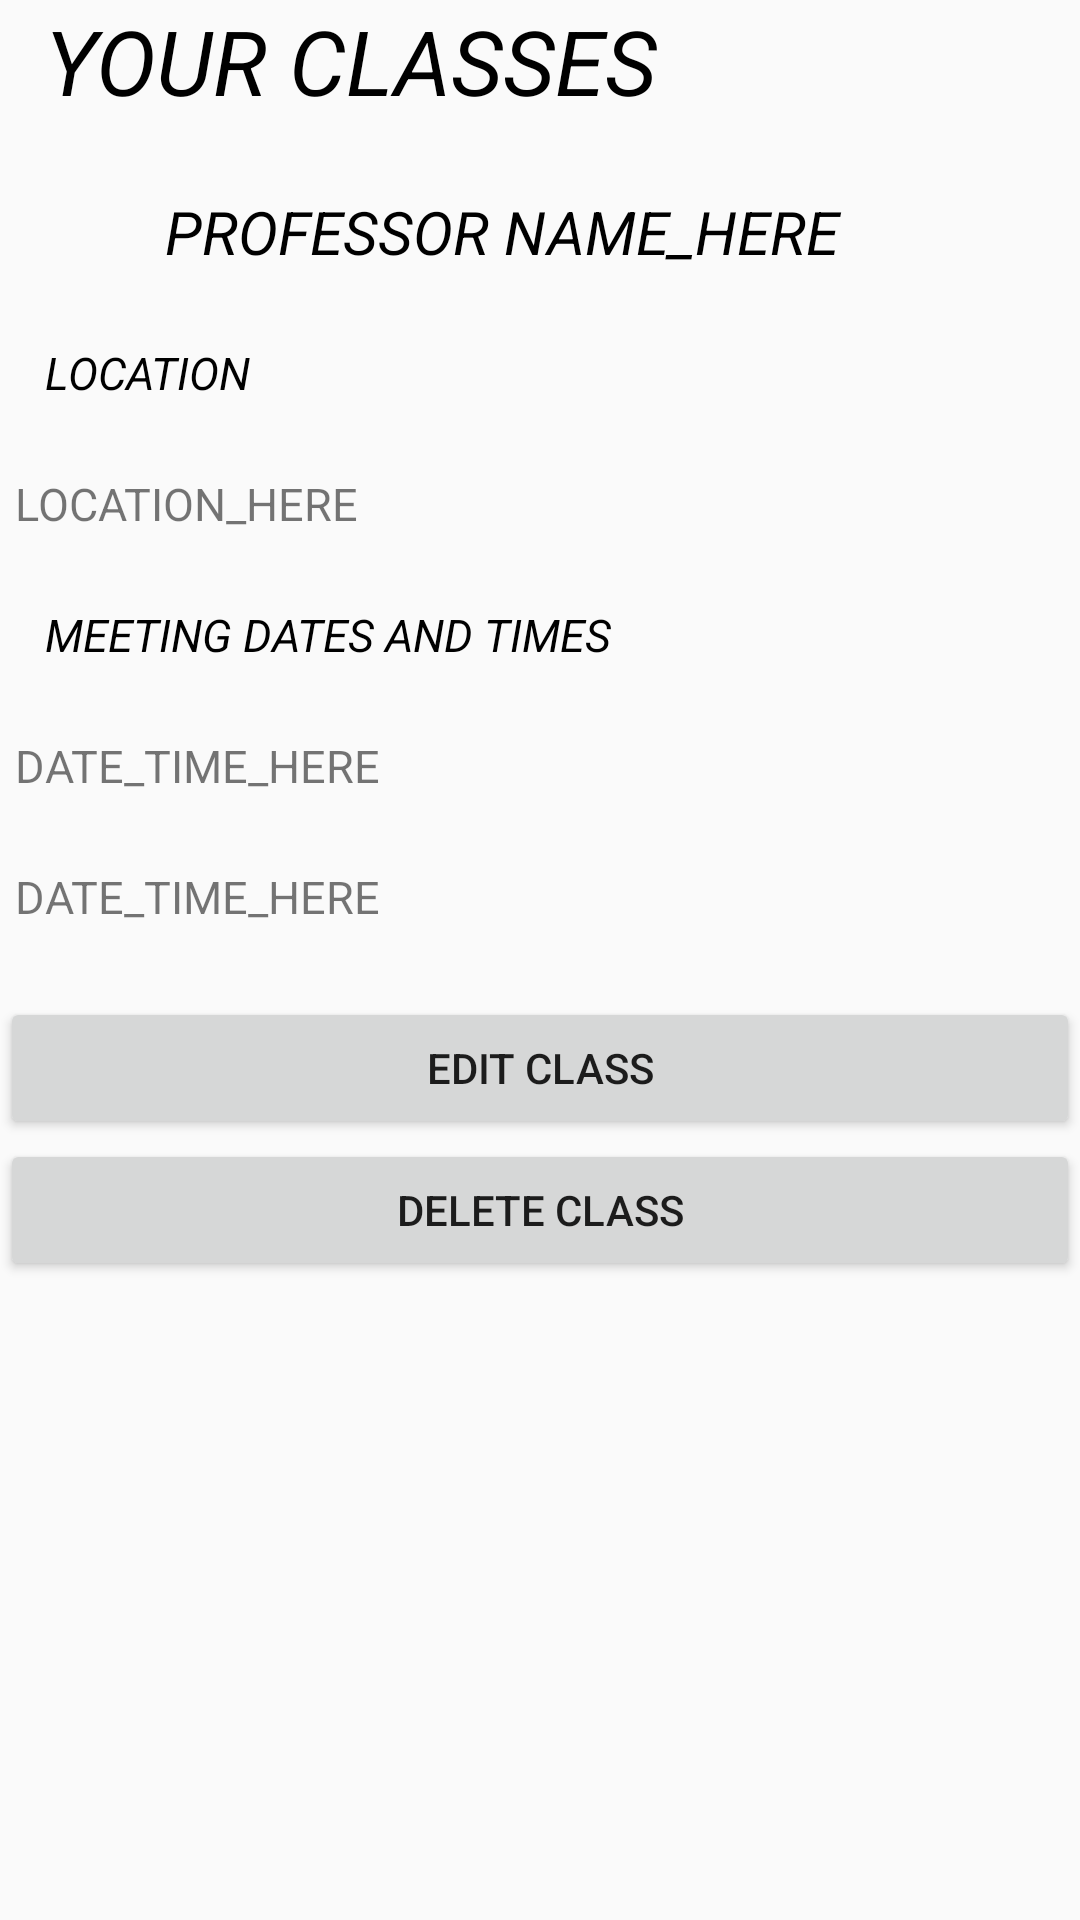

Android layout source for this screen:
<!-- AndroidManifest.xml: application theme AppTheme -->
<!-- res/layout/activity_viewindividualclass.xml -->
<?xml version="1.0" encoding="utf-8"?>
<android.support.constraint.ConstraintLayout xmlns:android="http://schemas.android.com/apk/res/android"
    xmlns:app="http://schemas.android.com/apk/res-auto"
    xmlns:tools="http://schemas.android.com/tools"
    android:layout_width="match_parent"
    android:layout_height="match_parent"
    tools:context=".viewindividualclass">

    <LinearLayout
        android:layout_width="match_parent"
        android:layout_height="match_parent"
        android:orientation="vertical"
        android:weightSum="10">

        <TextView
            android:id="@+id/individualtitle"
            android:layout_width="match_parent"
            android:layout_height="wrap_content"
            android:text="@string/classchangertitle"
            android:textSize="30sp"
            android:textAllCaps="true"
            android:textColor="#000000"
            android:layout_marginLeft="10dp"
            android:layout_marginStart="10dp"
            android:paddingRight="5dp"
            android:paddingLeft="5dp"
            android:textStyle="italic"
            android:layout_weight="0.5"/>
        <TextView
            android:id="@+id/individualprofessor"
            android:layout_width="match_parent"
            android:layout_height="wrap_content"
            android:text="@string/defaultprofessor"
            android:textSize="20sp"
            android:textAllCaps="true"
            android:textColor="#000000"
            android:layout_marginLeft="50dp"
            android:layout_marginStart="50dp"
            android:paddingRight="5dp"
            android:paddingLeft="5dp"
            android:textStyle="italic"
            android:layout_weight="0.5"/>

        <TextView
            android:id="@+id/individualtitle1"
            android:layout_width="match_parent"
            android:layout_height="wrap_content"
            android:text="@string/classtitle1"
            android:textSize="15sp"
            android:textAllCaps="true"
            android:textColor="#000000"
            android:layout_marginLeft="10dp"
            android:layout_marginStart="10dp"
            android:paddingRight="5dp"
            android:paddingLeft="5dp"
            android:textStyle="italic"
            android:layout_weight="0.5"/>

        <TextView
            android:id="@+id/locationData"
            android:layout_width="match_parent"
            android:layout_height="wrap_content"
            android:text="@string/defaultlocation"
            android:textSize="15sp"
            android:textAllCaps="true"
            android:layout_marginRight="10dp"
            android:layout_marginEnd="10dp"
            android:paddingRight="5dp"
            android:paddingLeft="5dp"
            android:layout_weight="0.5"
            android:textAlignment="3" />

        <TextView
            android:id="@+id/individualtitle2"
            android:layout_width="match_parent"
            android:layout_height="wrap_content"
            android:text="@string/classtitle2"
            android:textSize="15sp"
            android:textAllCaps="true"
            android:textColor="#000000"
            android:layout_marginLeft="10dp"
            android:layout_marginStart="10dp"
            android:paddingRight="5dp"
            android:paddingLeft="5dp"
            android:textStyle="italic"
            android:layout_weight="0.5"/>

        <TextView
            android:id="@+id/dateNtimeData1"
            android:layout_width="match_parent"
            android:layout_height="wrap_content"
            android:text="@string/defaultdateNtime"
            android:textSize="15sp"
            android:textAllCaps="true"
            android:layout_marginRight="10dp"
            android:layout_marginEnd="10dp"
            android:paddingRight="5dp"
            android:paddingLeft="5dp"
            android:layout_weight="0.5"
            android:textAlignment="3" />

        <TextView
            android:id="@+id/dateNtimeData2"
            android:layout_width="match_parent"
            android:layout_height="wrap_content"
            android:text="@string/defaultdateNtime"
            android:textSize="15sp"
            android:textAllCaps="true"
            android:layout_marginRight="10dp"
            android:layout_marginEnd="10dp"
            android:paddingRight="5dp"
            android:paddingLeft="5dp"
            android:layout_weight="0.5"
            android:textAlignment="3" />

        <Button
            android:id="@+id/EditClassButton"
            android:layout_width="match_parent"
            android:layout_height="0dp"
            android:text="@string/editclassbutton"
            android:layout_weight="1"
            />

        <Button
            android:id="@+id/deleteClass"
            android:layout_width="match_parent"
            android:layout_height="0dp"
            android:text="@string/deleteclassbutton"
            android:layout_weight="1"
            />

    </LinearLayout>

</android.support.constraint.ConstraintLayout>
<!-- resources referenced by this layout -->
<resources>
  <string name="classchangertitle">Your Classes</string>
  <string name="classtitle1">Location</string>
  <string name="classtitle2">Meeting Dates and Times</string>
  <string name="defaultdateNtime">DATE_TIME_HERE</string>
  <string name="defaultlocation">LOCATION_HERE</string>
  <string name="defaultprofessor">Professor NAME_HERE</string>
  <string name="deleteclassbutton">Delete Class</string>
  <string name="editclassbutton">Edit Class</string>
  <style name="AppTheme" parent="Theme.AppCompat.Light.NoActionBar">
          
          <item name="colorPrimary">@color/colorPrimary</item>
          <item name="colorPrimaryDark">@color/colorPrimaryDark</item>
          <item name="colorAccent">@color/colorAccent</item>
      </style>
  <color name="colorPrimary">#3F51B5</color>
  <color name="colorPrimaryDark">#303F9F</color>
  <color name="colorAccent">#FF4081</color>
</resources>
